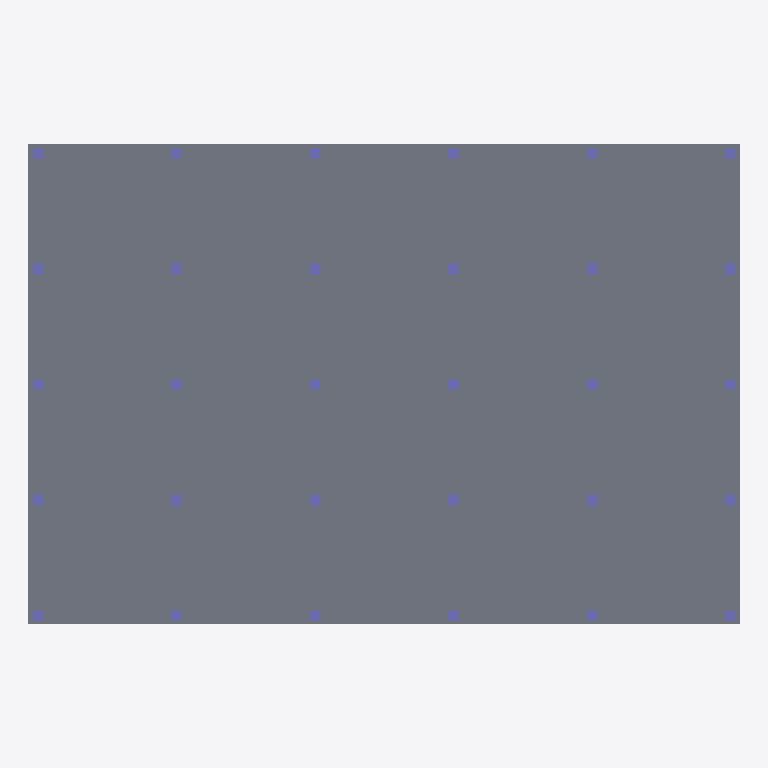
Plan cut of the same IFC building model at storey 'L06' (level 18.00 m, cut at 19.40 m), seen from above with north up, elements coloured by IFC class: 30 columns (violet), 1 slab (grey). Cut surfaces are drawn darker.
Extent 30.8 m × 20.8 m × 25.2 m (x, y, z). Storeys (7): L01 at 0.00 m; L02 at 3.60 m; L03 at 7.20 m; L04 at 10.80 m; L05 at 14.40 m; L06 at 18.00 m; L07 at 21.60 m. Elements (280): 210 IfcColumn, 63 IfcBeam, 7 IfcSlab.

HEADER;
FILE_DESCRIPTION(('ViewDefinition [CoordinationView]'),'2;1');
FILE_NAME('','2026-11-05T00:00:00',(''),(''),'IfcOpenShell 0.8.5-1c5b825','IfcOpenShell 0.8.5-1c5b825','');
FILE_SCHEMA(('IFC4'));
ENDSEC;
DATA;
#6=IFCPROJECT('2OYmmRCL5Stw$jMAhIEk9p',$,'QA BIM coordination fixture',$,$,$,$,(#3),#5);
#7=IFCBUILDING('3NavQvrlrHmQiUBJ6WvGK9',$,'Riverside Tower — synthetic',$,$,$,$,$,$,$,$,$);
#8=IFCBUILDINGSTOREY('3gtb77O1TVu98Psy$nIAi_',$,'L01',$,$,$,$,$,$,0.0);
#9=IFCBUILDINGSTOREY('3KTTs6MoHPUvAE163E36h9',$,'L02',$,$,$,$,$,$,3.6);
#10=IFCBUILDINGSTOREY('1soE7P62vMrvXaDpFB_AT5',$,'L03',$,$,$,$,$,$,7.2);
#11=IFCBUILDINGSTOREY('1p7tM8rpvI_QHq3VGd38Et',$,'L04',$,$,$,$,$,$,10.8);
#12=IFCBUILDINGSTOREY('04GtZfDZ9MLQvvKBZHUlRp',$,'L05',$,$,$,$,$,$,14.4);
#13=IFCBUILDINGSTOREY('03Zl2XKAvMjv4sgTX71AsR',$,'L06',$,$,$,$,$,$,18.0);
#14=IFCBUILDINGSTOREY('2d_ZEC2S9HbQNAXAMwRzDu',$,'L07',$,$,$,$,$,$,21.6);
#3085=IFCSLAB('2V22nJgVnSiw70yJW7cUyC',$,'Slab · L06',$,$,#3077,#3084,$,$);
#2381=IFCCOLUMN('2TyUsvWoXVaQu4HcF5EUCG',$,'C12 · L06',$,$,#2373,#2380,$,$);
#2403=IFCCOLUMN('2rE$Hhdn9VAR6HaQOWgeU5',$,'C14 · L06',$,$,#2395,#2402,$,$);
#2436=IFCCOLUMN('3L3WSNpinRLgVwmwIhQFie',$,'C22 · L06',$,$,#2428,#2435,$,$);
#2458=IFCCOLUMN('128L70K$HMWPq7YagTAuJ1',$,'C24 · L06',$,$,#2450,#2457,$,$);
#2491=IFCCOLUMN('04dAtJVZPJhw85YqtcyvBP',$,'C32 · L06',$,$,#2483,#2490,$,$);
#2513=IFCCOLUMN('0y$TlZFbbMOe2M9VqXFAjF',$,'C34 · L06',$,$,#2505,#2512,$,$);
#2546=IFCCOLUMN('3JnV_QmwnSqBAI4nVlNiOD',$,'C42 · L06',$,$,#2538,#2545,$,$);
#2568=IFCCOLUMN('37X0WmKe9OYevr_fstmudP',$,'C44 · L06',$,$,#2560,#2567,$,$);
#2601=IFCCOLUMN('1BcTEtRVvS_PrY$cUFDmz8',$,'C52 · L06',$,$,#2593,#2600,$,$);
#2623=IFCCOLUMN('3tXUmknQrKQODkaqkDLXs8',$,'C54 · L06',$,$,#2615,#2622,$,$);
#2656=IFCCOLUMN('1c1XXlPjfGHgZO6awJUUKi',$,'C62 · L06',$,$,#2648,#2655,$,$);
#2678=IFCCOLUMN('1BgvTkdP5U19vFThyhCxvC',$,'C64 · L06',$,$,#2670,#2677,$,$);
#2370=IFCCOLUMN('2EAQPSfG1PaP4DYqRc3ywX',$,'C11 · L06',$,$,#2362,#2369,$,$);
#2392=IFCCOLUMN('2lmSUZ7PjSBvd2nex$4fa8',$,'C13 · L06',$,$,#2384,#2391,$,$);
#2414=IFCCOLUMN('2xbI9CeGvOlwDyj799jFH4',$,'C15 · L06',$,$,#2406,#2413,$,$);
#2425=IFCCOLUMN('0LP1VC9SnNYvJVSQMMtCzu',$,'C21 · L06',$,$,#2417,#2424,$,$);
#2447=IFCCOLUMN('2tGBw$hu5NEO3bevH1FFCf',$,'C23 · L06',$,$,#2439,#2446,$,$);
#2469=IFCCOLUMN('1l4HlLELnRtw$HaB6OSc6H',$,'C25 · L06',$,$,#2461,#2468,$,$);
#2480=IFCCOLUMN('2IpFHJs85Tsxrbtt5ANxck',$,'C31 · L06',$,$,#2472,#2479,$,$);
#2502=IFCCOLUMN('3TTcrr$kHTmedVahygx3HF',$,'C33 · L06',$,$,#2494,#2501,$,$);
#2535=IFCCOLUMN('3NwsCNHovVJO8s3OyccRhU',$,'C41 · L06',$,$,#2527,#2534,$,$);
#2524=IFCCOLUMN('0loIUvXQDNS9Axnh5GIF0S',$,'C35 · L06',$,$,#2516,#2523,$,$);
#2557=IFCCOLUMN('1BNQKI3Q1Qp9555KVQh8oy',$,'C43 · L06',$,$,#2549,#2556,$,$);
#2579=IFCCOLUMN('2A7KlPS9vM3Bin4I3j6l1z',$,'C45 · L06',$,$,#2571,#2578,$,$);
#2590=IFCCOLUMN('0vFMfAucvN2vpdWMdTmUz_',$,'C51 · L06',$,$,#2582,#2589,$,$);
#2612=IFCCOLUMN('1jKwuAV7rUle9CUerFBFHb',$,'C53 · L06',$,$,#2604,#2611,$,$);
#2634=IFCCOLUMN('0_nw6cUwrQxxEVoPsG_iFL',$,'C55 · L06',$,$,#2626,#2633,$,$);
#2645=IFCCOLUMN('3ZTjrRZbrUvhGGTRQuNj_s',$,'C61 · L06',$,$,#2637,#2644,$,$);
#2667=IFCCOLUMN('1XTjoT3o1IC8$$3K$Trune',$,'C63 · L06',$,$,#2659,#2666,$,$);
#2689=IFCCOLUMN('1y_W$RFH9IKvI4ckBGEZwV',$,'C65 · L06',$,$,#2681,#2688,$,$);
ENDSEC;
